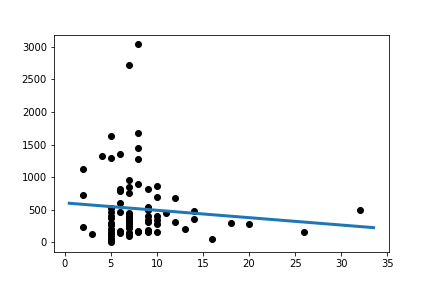

Source data for this figure (header and first rows):
Slope:	-11.328656695938525
Intercept:	605.7
R_value:	-0.09716
P_value:	0.3764
